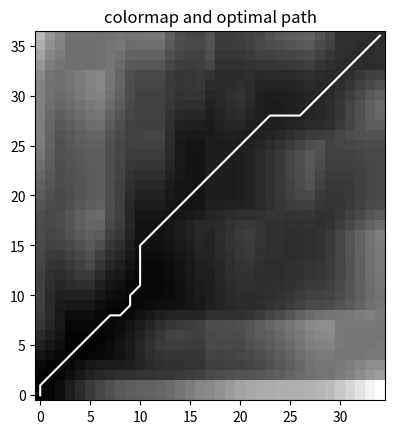
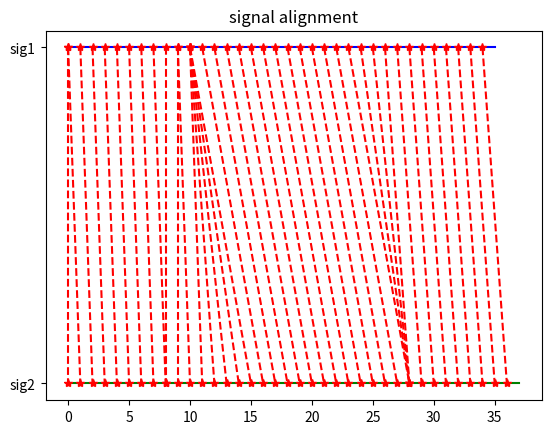

Reproduce these figures in Python, in order.
import numpy as np
import matplotlib.pyplot as plt
from scipy.spatial.distance import cdist


def dtw_(x, y, dist='euclidean'):
    """
    Function for Vanilla Dynamic Time Warping (DTW) of two sequences.

    :param array x: N1*M array
    :param array y: N2*M array
    :param func or str dist: distance used as cost measure.
        it accepts any customized functions (ex lambda).
        Or you can use the strings of metric descirbed in scipy.spatial.distance.cdist
    """
    # sanity check
    r, c = len(x), len(y)
    assert r and c, "the input cannot be empty array"

    if np.ndim(x) == 1:
        x = np.array(x)[:, np.newaxis]
    if np.ndim(y) == 1:
        y = np.array(y)[:, np.newaxis]

    # initialization
    step = [(-1, -1), (-1, 0), (0, -1)]
    C = np.zeros((r + 1, c + 1))
    C[:, 0] = C[0, :] = np.inf

    # assign cost
    if isinstance(dist, str):
        C[1:, 1:] = cdist(x, y, dist)
    else:
        for i in range(1, r+1):
            for j in range(1, c+1):
                C[i, j] = dist(x[i-1], y[j-1])
    cost = C[1:, 1:].copy()

    # DP body
    for i in range(1, r+1):
        for j in range(1, c+1):
            if j == i == 1:
                continue
            C[i, j] += min([C[i+s[0], j+s[1]] for s in step])

    dtw_dist = C[-1, -1]/(r+c)
    acc_cost = C[1:, 1:]

    # trace back
    path = _traceback(C[1:, 1:], step)
    return dtw_dist, cost, acc_cost, path


def _traceback(C, step):
    i, j = np.array(C.shape) - 1
    p, q = [i], [j]
    while (i > 0) or (j > 0):
        candidates = []
        for s in step:
            try:
                candidates += [C[i+s[0], j+s[1]]]
            except IndexError:
                continue
        idx = np.argmin(candidates)

        i += step[idx][0]
        j += step[idx][1]
        p.insert(0, i)
        q.insert(0, j)
    return np.array(p), np.array(q)


def plot_grid(acc, path, filename='grid.png'):
    plt.figure()
    plt.imshow(acc.T, origin='lower', cmap='gray')
    plt.plot(path[0], path[1], 'w')
    plt.title('colormap and optimal path')
    plt.savefig(filename)
    plt.close()


def plot_alignment(sig1, sig2, path, filename='alignment.png'):
    plt.figure()
    fig, ax = plt.subplots()
    x1 = np.linspace(0.0, len(sig1))
    x2 = np.linspace(0.0, len(sig2))
    sig1_y = 5
    sig2_y = 0
    y1 = [sig1_y] * len(x1)
    y2 = [sig2_y] * len(x2)
    plt.plot(x1, y1, 'b-')
    plt.plot(x2, y2, 'g-')
    plt.yticks([sig1_y, sig2_y])
    for i in range(0, len(path[0])):
        plt.plot([path[0][i], path[1][i]], [sig1_y, sig2_y], 'r*--')
    ax.set_yticklabels(['sig1', 'sig2'])
    plt.title('signal alignment')
    plt.savefig('alignment.png')
    plt.close()


if __name__ == '__main__':

    sig1 = [71, 73, 75, 80, 80, 80, 78, 76,
            75, 73, 71, 71, 71, 73, 75, 76,
            76, 68, 76, 76, 75, 73, 71, 70,
            70, 69, 68, 68, 72, 74, 78, 79,
            80, 80, 78]
    sig2 = [69, 69, 73, 75, 79, 80, 79, 78,
            76, 73, 72, 71, 70, 70, 69, 69,
            69, 71, 73, 75, 76, 76, 76, 76,
            76, 75, 73, 71, 70, 70, 71, 73,
            75, 80, 80, 80, 78]
    dist, cost_matrix, acc_cost_matrix, path = dtw_(sig1, sig2)
    plot_grid(acc_cost_matrix, path)
    plot_alignment(sig1, sig2, path)
